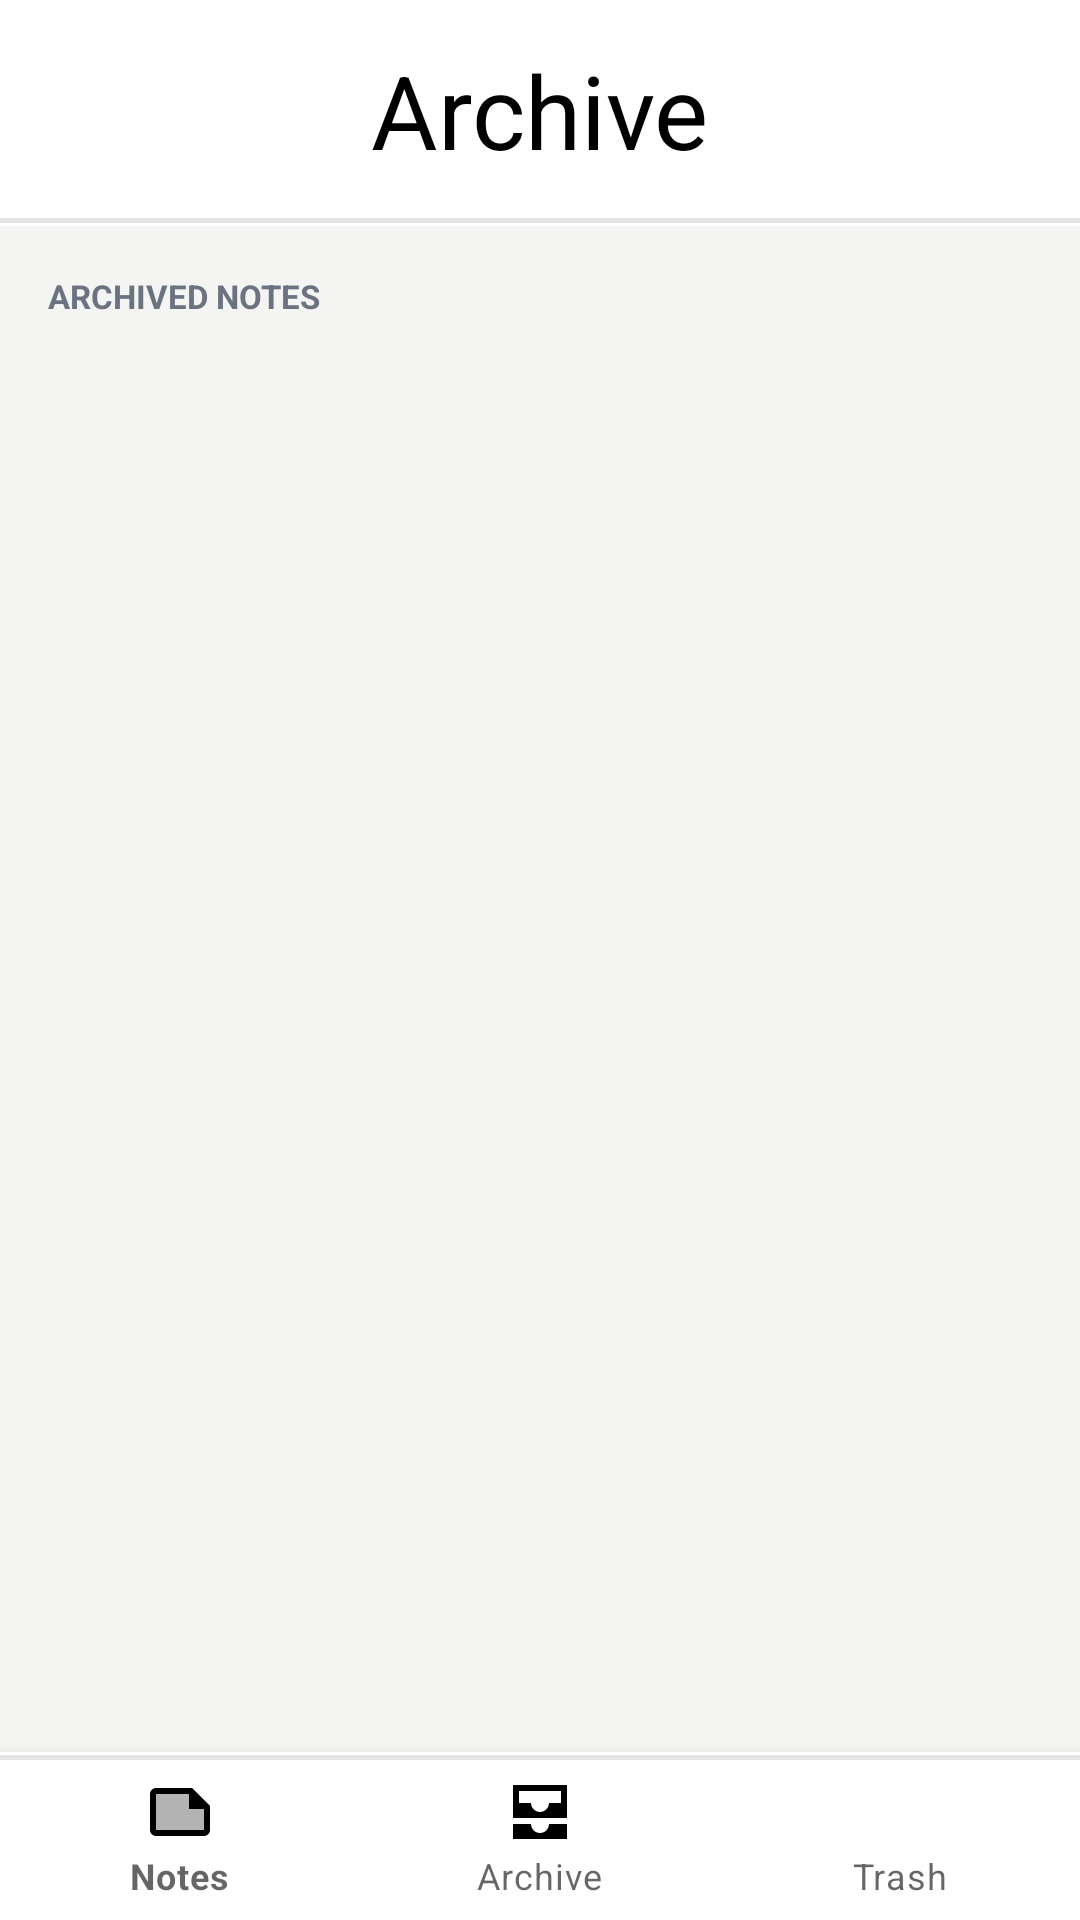

Write the Android layout XML for this screen, with the resource values it uses.
<!-- AndroidManifest.xml: application theme Theme.MyNotes -->
<!-- res/layout/activity_archive.xml -->
<?xml version="1.0" encoding="utf-8"?>
<androidx.constraintlayout.widget.ConstraintLayout xmlns:android="http://schemas.android.com/apk/res/android"
    xmlns:app="http://schemas.android.com/apk/res-auto"
    xmlns:tools="http://schemas.android.com/tools"
    android:layout_width="match_parent"
    android:layout_height="match_parent"
    android:background="@color/screenBg"
    android:fitsSystemWindows="true"
    tools:menu="@menu/bottom_nav_menu">

    <com.google.android.material.appbar.MaterialToolbar
        android:id="@+id/materialToolbar"
        android:layout_width="0dp"
        android:layout_height="wrap_content"
        android:background="@drawable/bg_toolbar"
        android:paddingTop="10dp"
        android:paddingBottom="20dp"
        android:theme="?attr/actionBarTheme"
        app:layout_constraintEnd_toEndOf="parent"
        app:layout_constraintHorizontal_bias="0.0"
        app:layout_constraintStart_toStartOf="parent"
        app:layout_constraintTop_toTopOf="parent"
        app:title="@string/screen_archive"
        app:titleCentered="true"
        app:titleTextAppearance="@style/TextAppearance.AppCompat.Display1"
        app:titleTextColor="#000000" />

    <androidx.recyclerview.widget.RecyclerView
        android:id="@+id/recyclerView"
        android:layout_width="match_parent"
        android:layout_height="0dp"
        android:layout_margin="16dp"
        android:backgroundTint="@color/cardBg"
        app:layout_constraintBottom_toTopOf="@+id/bottomNav"
        app:layout_constraintEnd_toEndOf="parent"
        app:layout_constraintStart_toStartOf="parent"
        app:layout_constraintTop_toBottomOf="@+id/tvArchivedCount" />

    <TextView
        android:id="@+id/tvArchivedCount"
        android:layout_width="match_parent"
        android:layout_height="wrap_content"
        android:layout_margin="16dp"
        android:text="@string/label_archived_count"
        android:textColor="@color/textSecondary"
        android:textSize="11sp"
        android:textStyle="bold"
        app:layout_constraintEnd_toEndOf="parent"
        app:layout_constraintStart_toStartOf="parent"
        app:layout_constraintTop_toBottomOf="@+id/materialToolbar" />

    <com.google.android.material.bottomnavigation.BottomNavigationView
        android:id="@+id/bottomNav"
        android:layout_width="match_parent"
        android:layout_height="wrap_content"
        android:background="@drawable/bg_bottom_nav"
        app:itemActiveIndicatorStyle="@android:style/Widget.DeviceDefault"
        app:itemIconTint="@drawable/selector_bottom_nav"
        app:itemTextColor="@drawable/selector_bottom_nav"
        app:layout_constraintBottom_toBottomOf="parent"
        app:layout_constraintEnd_toEndOf="parent"
        app:layout_constraintStart_toStartOf="parent"
        app:menu="@menu/bottom_nav_menu" />
</androidx.constraintlayout.widget.ConstraintLayout>
<!-- resources referenced by this layout -->
<resources>
  <color name="cardBg">#FFFFFF</color>
  <color name="screenBg">#F4F4F3</color>
  <color name="textSecondary">#6B7280</color>
  <!-- drawable bg_bottom_nav (drawable) -->
  <?xml version="1.0" encoding="utf-8"?>
  <layer-list xmlns:android="http://schemas.android.com/apk/res/android">
      <item>
          <shape>
              <solid android:color="@color/cardBg"/>
          </shape>
      </item>
      <item
          android:bottom="-2dp"
          android:left="-2dp"
          android:right="-2dp"
          android:top="1dp">
          <shape>
              <stroke
                  android:width="1.5dp"
                  android:color="@color/separator"/>
          </shape>
      </item>
  </layer-list>
  <!-- drawable bg_toolbar (drawable) -->
  <?xml version="1.0" encoding="utf-8"?>
  <layer-list xmlns:android="http://schemas.android.com/apk/res/android">
      <item>
          <shape>
              <solid android:color="@color/white"/>
          </shape>
      </item>
      <item
          android:top="-2dp"
          android:left="-2dp"
          android:right="-2dp"
          android:bottom="1dp">
          <shape>
              <stroke
                  android:width="1.5dp"
                  android:color="@color/separator"/>
          </shape>
      </item>
  </layer-list>
  <string name="label_archived_count">ARCHIVED NOTES</string>
  <string name="screen_archive">Archive</string>
  <style name="Theme.MyNotes" parent="Theme.MaterialComponents.DayNight.NoActionBar" />
  <color name="separator">#E4E4E6</color>
  <color name="white">#FFFFFFFF</color>
</resources>
